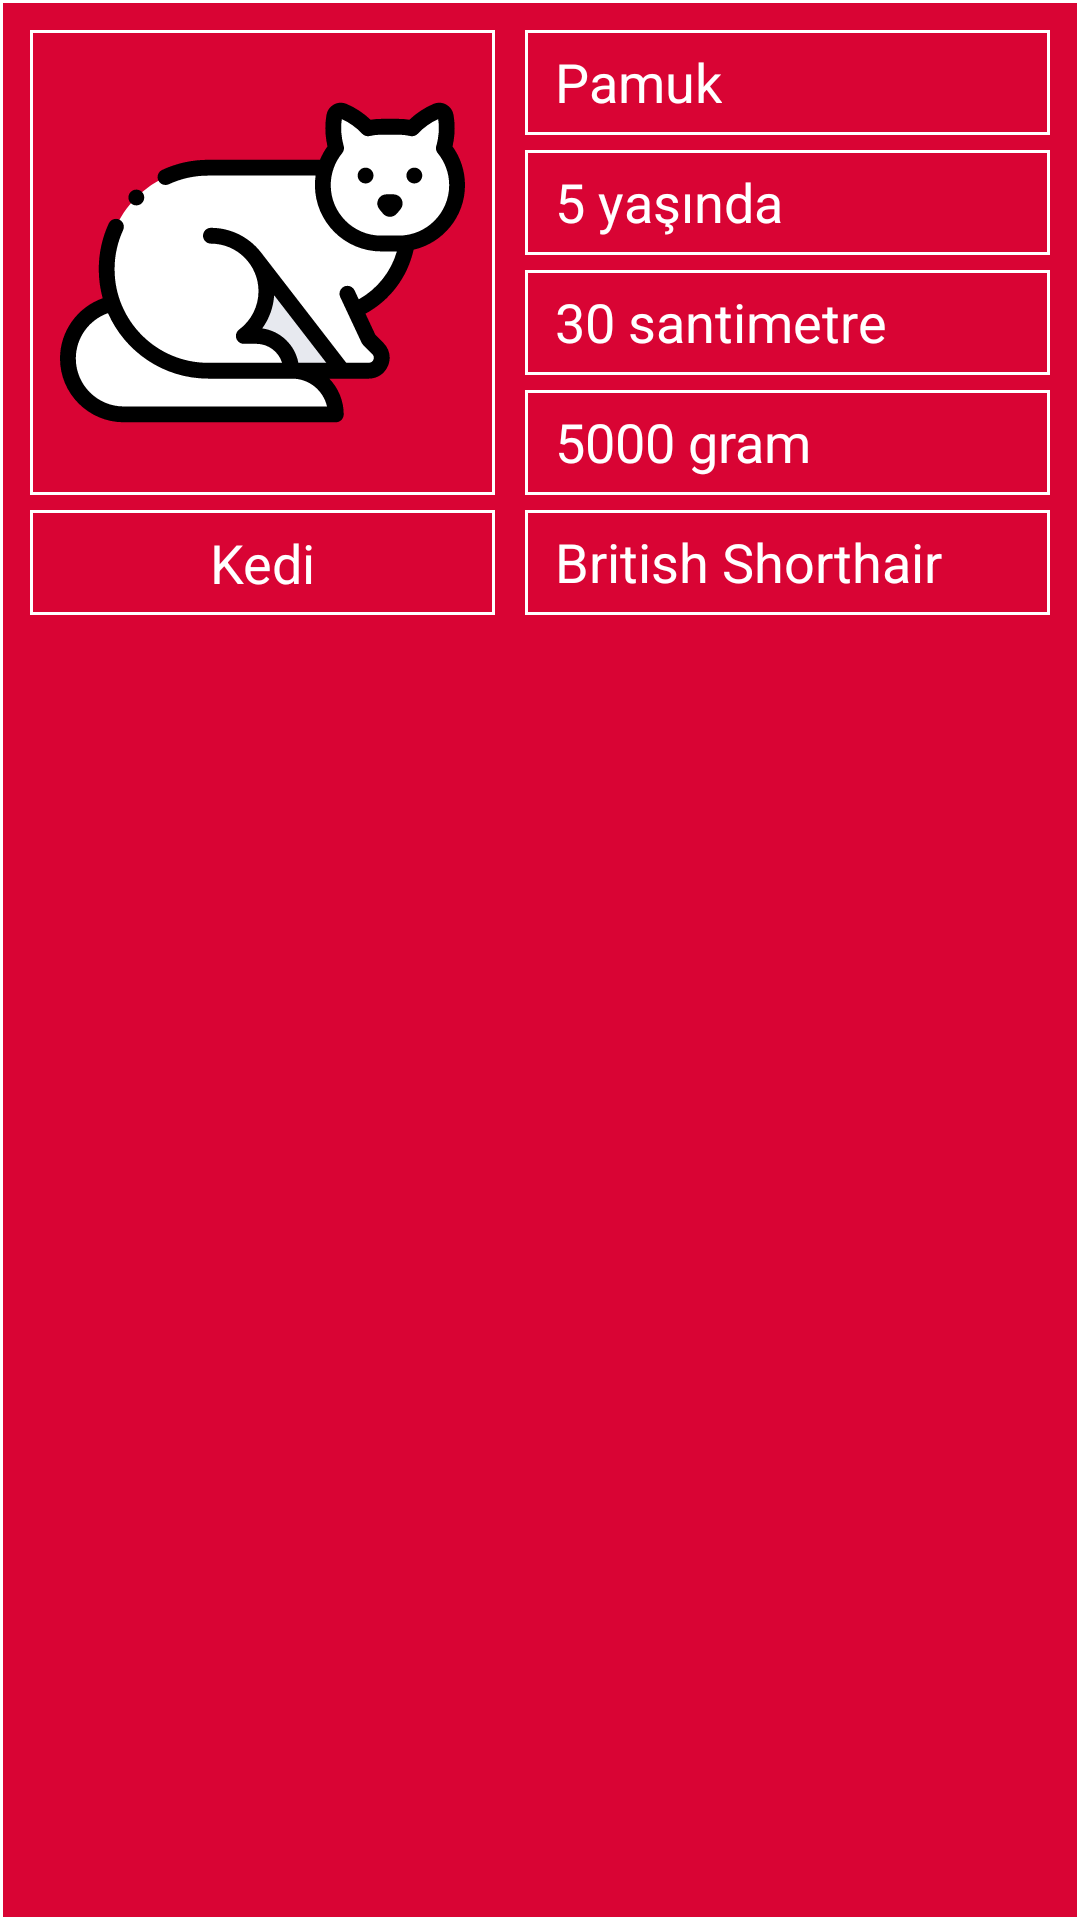

Reconstruct the res/layout file that produces this screen, plus the resources it refers to.
<!-- AndroidManifest.xml: application theme AppTheme -->
<!-- res/layout/card_pet.xml -->
<?xml version="1.0" encoding="utf-8"?>
<LinearLayout
    xmlns:android="http://schemas.android.com/apk/res/android"
    android:id="@+id/linearPC"
    android:layout_width="match_parent"
    android:layout_height="wrap_content"
    android:orientation="vertical"
    android:foreground="@drawable/ripple_selectable"
    android:background="@drawable/shape_card"
    >
    <include
        layout="@layout/linear_pet"
        />
</LinearLayout>
<!-- res/layout/linear_pet.xml (included above) -->
<?xml version="1.0" encoding="utf-8"?>
<LinearLayout
    xmlns:android="http://schemas.android.com/apk/res/android"
    android:layout_width="match_parent"
    android:layout_height="wrap_content"
    android:orientation="horizontal"
    >
    <LinearLayout
        android:layout_width="wrap_content"
        android:layout_height="wrap_content"
        android:layout_marginEnd="@dimen/App_MarginHor_M"
        android:orientation="vertical"
        android:gravity="center_vertical"
        >
        <ImageView
            android:id="@+id/ivPetIconPL"
            android:layout_width="@dimen/Pet_Image_Width"
            android:layout_height="@dimen/Pet_Image_Height"
            android:layout_marginBottom="@dimen/App_MarginVer_S"
            android:contentDescription="@string/CD_Icon"
            android:src="@drawable/ic_pet_cat_128"
            android:background="@drawable/shape_box_text"
            />
        <TextView
            android:id="@+id/tvPetLabelPL"
            android:layout_width="match_parent"
            android:layout_height="@dimen/Pet_Attribute_Height"
            android:gravity="center"
            android:maxLines="1"
            android:text="@string/Pet_Type_Cat"
            android:textSize="@dimen/App_TextSize_S"
            android:textColor="@color/Card_TextColor"
            android:background="@drawable/shape_box_text"
            />
    </LinearLayout>

    <LinearLayout
        android:layout_width="match_parent"
        android:layout_height="match_parent"
        android:orientation="vertical"
        android:gravity="center_vertical"
        >
        <LinearLayout
            android:layout_width="match_parent"
            android:layout_height="@dimen/Pet_Attribute_Height"
            android:layout_marginBottom="@dimen/App_MarginVer_S"
            android:orientation="horizontal"
            android:background="@drawable/shape_box_text"
            >
            <TextView
                android:id="@+id/tvPetNamePL"
                android:layout_width="wrap_content"
                android:layout_height="match_parent"
                android:maxLines="1"
                android:text="@string/Pet_Name_Sample"
                android:textSize="@dimen/App_TextSize_S"
                android:textColor="@color/Card_TextColor"
                />
        </LinearLayout>

        <LinearLayout
            android:layout_width="match_parent"
            android:layout_height="@dimen/Pet_Attribute_Height"
            android:layout_marginBottom="@dimen/App_MarginVer_S"
            android:orientation="horizontal"
            android:background="@drawable/shape_box_text"
            >
            <TextView
                android:id="@+id/tvPetAgePL"
                android:layout_width="wrap_content"
                android:layout_height="match_parent"
                android:maxLines="1"
                android:text="@string/Pet_Age_Sample"
                android:textSize="@dimen/App_TextSize_S"
                android:textColor="@color/Card_TextColor"
                />
        </LinearLayout>

        <LinearLayout
            android:layout_width="match_parent"
            android:layout_height="@dimen/Pet_Attribute_Height"
            android:layout_marginBottom="@dimen/App_MarginVer_S"
            android:orientation="horizontal"
            android:background="@drawable/shape_box_text"
            >
            <TextView
                android:id="@+id/tvPetHeightPL"
                android:layout_width="wrap_content"
                android:layout_height="match_parent"
                android:maxLines="1"
                android:text="@string/Pet_Height_Sample"
                android:textSize="@dimen/App_TextSize_S"
                android:textColor="@color/Card_TextColor"
                />
        </LinearLayout>

        <LinearLayout
            android:layout_width="match_parent"
            android:layout_height="@dimen/Pet_Attribute_Height"
            android:layout_marginBottom="@dimen/App_MarginVer_S"
            android:orientation="horizontal"
            android:background="@drawable/shape_box_text"
            >
            <TextView
                android:id="@+id/tvPetWeightPL"
                android:layout_width="wrap_content"
                android:layout_height="match_parent"
                android:maxLines="1"
                android:text="@string/Pet_Weight_Sample"
                android:textSize="@dimen/App_TextSize_S"
                android:textColor="@color/Card_TextColor"
                />
        </LinearLayout>

        <LinearLayout
            android:layout_width="match_parent"
            android:layout_height="@dimen/Pet_Attribute_Height"
            android:orientation="horizontal"
            android:background="@drawable/shape_box_text"
            >
            <TextView
                android:id="@+id/tvPetBreedPL"
                android:layout_width="wrap_content"
                android:layout_height="match_parent"
                android:maxLines="1"
                android:text="@string/Pet_Breed_Sample"
                android:textSize="@dimen/App_TextSize_S"
                android:textColor="@color/Card_TextColor"
                />
        </LinearLayout>
    </LinearLayout>
</LinearLayout>
<!-- resources referenced by this layout -->
<resources>
  <color name="Card_TextColor">@color/white</color>
  <dimen name="App_MarginHor_M">10dp</dimen>
  <dimen name="App_MarginVer_S">5sp</dimen>
  <dimen name="App_TextSize_S">18sp</dimen>
  <dimen name="Pet_Attribute_Height">35sp</dimen>
  <dimen name="Pet_Image_Height">155sp</dimen>
  <dimen name="Pet_Image_Width">155dp</dimen>
  <!-- drawable ic_pet_cat_128: vector/xml drawable (drawable, 6318 chars, omitted) -->
  <!-- drawable ripple_selectable (drawable) -->
  <?xml version="1.0" encoding="utf-8"?>
  <ripple
      xmlns:android="http://schemas.android.com/apk/res/android"
      android:color="@color/Ripple_BackColor"
      >
      <item
          android:id="@android:id/mask"
          android:drawable="@color/Ripple_ForeColor"
          />
  </ripple>
  <!-- drawable shape_box_text (drawable) -->
  <?xml version="1.0" encoding="utf-8"?>
  <shape
      xmlns:android="http://schemas.android.com/apk/res/android"
      android:shape="rectangle"
      >
      <corners
          android:radius="0dp"
          />
      <padding
          android:left="10dp"
          android:right="10dp"
          android:top="5dp"
          android:bottom="5dp"
          />
      <stroke
          android:width="1dp"
          android:color="@color/Card_BorderColor"
          />
  </shape>
  <!-- drawable shape_card (drawable) -->
  <?xml version="1.0" encoding="utf-8"?>
  <shape
      xmlns:android="http://schemas.android.com/apk/res/android"
      android:shape="rectangle"
      >
      <corners
          android:radius="0dp"
          />
      <padding
          android:left="10dp"
          android:right="10dp"
          android:top="10dp"
          android:bottom="10dp"
          />
      <solid
          android:color="@color/Card_BackColor"
          />
      <stroke
          android:width="1dp"
          android:color="@color/Card_BorderColor"
          />
  </shape>
  <string name="CD_Icon" translatable="false">"Icon"</string>
  <string name="Pet_Age_Sample">"5 yaşında"</string>
  <string name="Pet_Breed_Sample">"British Shorthair"</string>
  <string name="Pet_Height_Sample">"30 santimetre"</string>
  <string name="Pet_Name_Sample">"Pamuk"</string>
  <string name="Pet_Type_Cat">"Kedi"</string>
  <string name="Pet_Weight_Sample">"5000 gram"</string>
  <style name="AppTheme" parent="Theme.AppCompat.Light.DarkActionBar">
          
          <item name="colorPrimary">@color/colorPrimary</item>
          <item name="colorPrimaryDark">@color/colorPrimaryDark</item>
          <item name="colorAccent">@color/colorAccent</item>
  
          <item name="actionBarSize">@dimen/Toolbar_Height</item>
          <item name="windowActionBar">false</item>
          <item name="windowNoTitle">true</item>
  
          <item name="android:textColorHint">@color/Card_Hint_TextColor</item>
      </style>
  <color name="white">#FFFFFF</color>
  <color name="Ripple_BackColor">@color/gray</color>
  <color name="Ripple_ForeColor">@color/white</color>
  <color name="Card_BorderColor">@color/white</color>
  <color name="Card_BackColor">@color/maroon2</color>
  <color name="colorPrimary">@color/App_BackColor</color>
  <color name="colorPrimaryDark">@color/Toolbar_BackColor</color>
  <color name="colorAccent">@color/App_AccentColor</color>
  <dimen name="Toolbar_Height">50dp</dimen>
  <color name="Card_Hint_TextColor">@color/black</color>
  <color name="gray">#808080</color>
  <color name="maroon2">#D90434</color>
  <color name="App_BackColor">@color/teal</color>
  <color name="Toolbar_BackColor">@color/black</color>
  <color name="App_AccentColor">@color/white</color>
  <color name="black">#000000</color>
  <color name="teal">#008080</color>
</resources>
